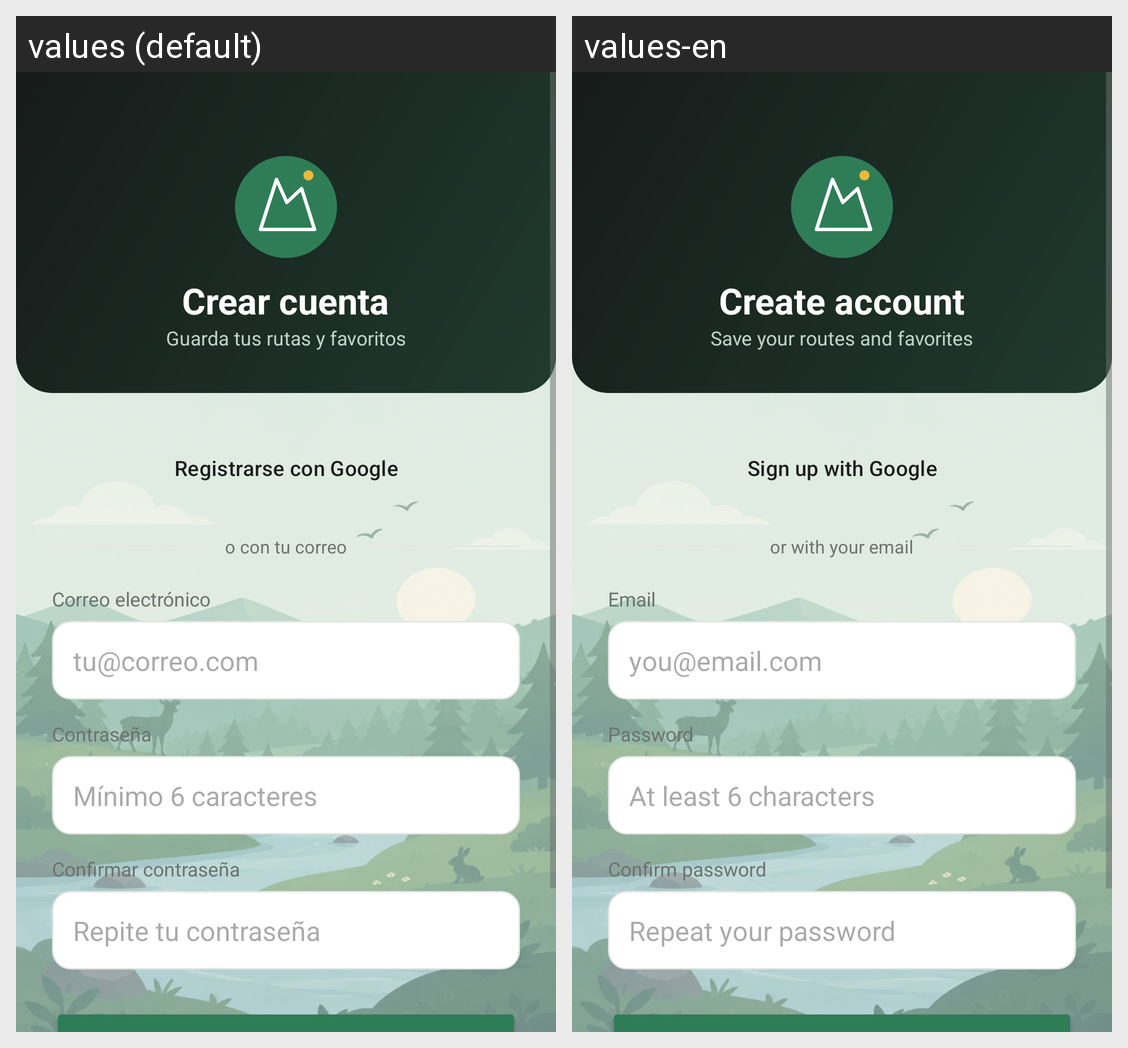

The Android screen above is rendered under two locales of the same app. Produce the string resources it draws, with the default and per-locale values.
Android screen res/layout/activity_register.xml rendered under 2 locales, left to right: values (default), values-en. Device: Nexus 5 (rendered at 1080×1920; each locale shown at half size, 540×960, under a caption strip naming it); theme Theme.RunGuide.
Strings drawn on this screen, with the default value and each locale's value (text and hints the layout hard-codes, and strings that could not be matched under every locale, appear in the picture but are not listed):

crear_cuenta
  values: Crear cuenta
  values-en: Create account

guarda_tus_rutas_y_favoritos
  values: Guarda tus rutas y favoritos
  values-en: Save your routes and favorites

registrarse_con_google
  values: Registrarse con Google
  values-en: Sign up with Google

o_con_tu_correo
  values: o con tu correo
  values-en: or with your email

correo_electronico
  values: Correo electrónico
  values-en: Email

tu_correo_com
  values: tu@correo.com
  values-en: you@email.com

contrasena
  values: Contraseña
  values-en: Password

minimo_6_caracteres
  values: Mínimo 6 caracteres
  values-en: At least 6 characters

confirmar_contrasena
  values: Confirmar contraseña
  values-en: Confirm password

repite_tu_contrasena
  values: Repite tu contraseña
  values-en: Repeat your password
